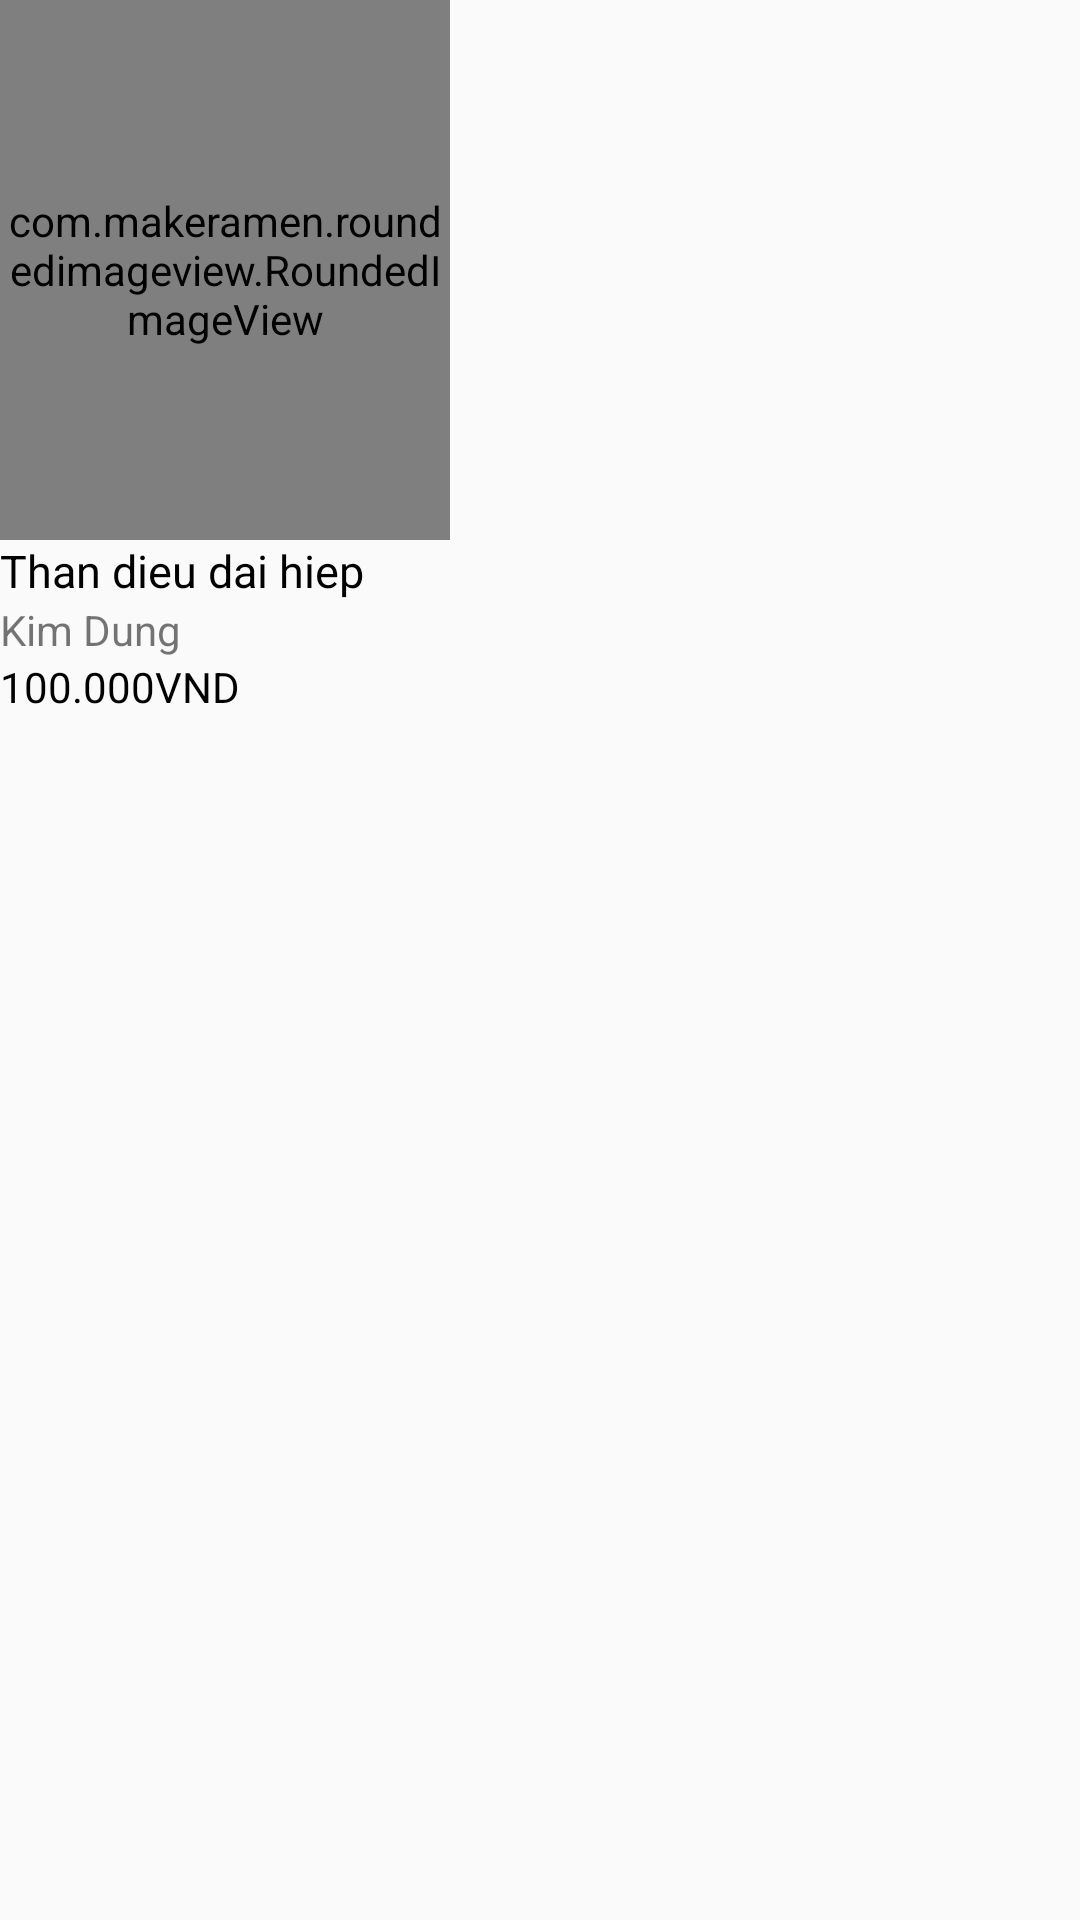

Write the Android layout XML for this screen, with the resource values it uses.
<!-- AndroidManifest.xml: application theme AppTheme -->
<!-- res/layout/book_item.xml -->
<?xml version="1.0" encoding="utf-8"?>
<LinearLayout xmlns:android="http://schemas.android.com/apk/res/android"
    android:layout_width="140dp"
    android:layout_height="wrap_content"
    xmlns:app="http://schemas.android.com/apk/res-auto"
    android:background="@drawable/bg_book_search"
    android:layout_marginEnd="10dp"
    android:orientation="vertical">

    <com.makeramen.roundedimageview.RoundedImageView
        android:id="@+id/book_image"
        android:layout_width="150dp"
        android:layout_height="180dp"
        android:src="@drawable/login_background"
        android:scaleType="centerCrop"
        app:riv_corner_radius_top_left="3dp"
        app:riv_corner_radius_top_right="3dp"/>

    <TextView
        android:id="@+id/book_title"
        android:layout_width="wrap_content"
        android:layout_height="wrap_content"
        android:text="Than dieu dai hiep"
        android:textColor="@color/black"
        android:textSize="15sp"
        android:maxLines="3"
        android:ellipsize="end" />
    <TextView
        android:id="@+id/book_author"
        android:layout_width="wrap_content"
        android:layout_height="wrap_content"
        android:text="Kim Dung"/>

    <TextView
        android:id="@+id/book_price"
        android:layout_width="wrap_content"
        android:layout_height="wrap_content"
        android:text="100.000VND"
        android:textColor="@color/black"/>

</LinearLayout>
<!-- resources referenced by this layout -->
<resources>
  <color name="black">#000000</color>
  <style name="AppTheme" parent="Theme.AppCompat.Light.DarkActionBar">
          
          <item name="colorPrimary">@color/colorPrimary</item>
          <item name="colorPrimaryDark">@color/colorPrimaryDark</item>
          <item name="colorAccent">@color/colorAccent</item>
      </style>
  <color name="colorPrimary">#3F51B5</color>
  <color name="colorPrimaryDark">#303F9F</color>
  <color name="colorAccent">#FF4081</color>
</resources>
